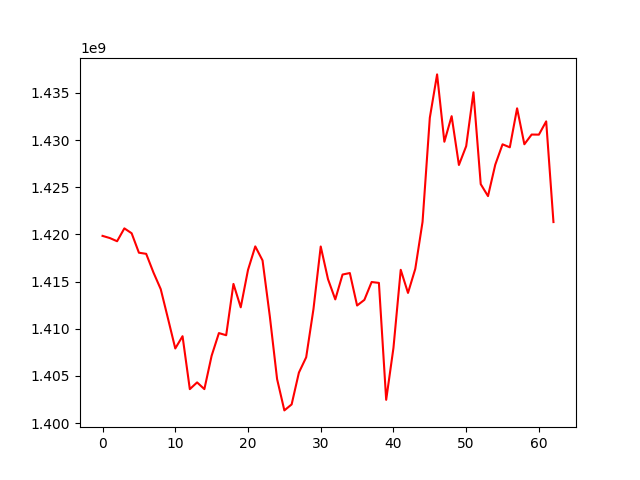

The data file committed next to this chart (first rows):
, 0
0, 1419843631
1, 1419614999
2, 1419276715
3, 1420641623
4, 1420121175
5, 1418060723
6, 1417941881
7, 1415962153
8, 1414197617
9, 1411076932
10, 1407907184
11, 1409208642
12, 1403596624
13, 1404311101
14, 1403598647
15, 1407139429
16, 1409539716
17, 1409310035
18, 1414752504
19, 1412270941
20, 1416231175
21, 1418729370
22, 1417241807
23, 1411315968
24, 1404660354
25, 1401341951
26, 1401977483
27, 1405351917
28, 1406973668
29, 1412077761
30, 1418717483
31, 1415257174
32, 1413110851
33, 1415745652
34, 1415904758
35, 1412462650
36, 1413058144
37, 1414952843
38, 1414859540
39, 1402463120
40, 1407968883
41, 1416248012
42, 1413797300
43, 1416347267
44, 1421324890
45, 1432365905
46, 1436964492
47, 1429823738
48, 1432535822
49, 1427361430
50, 1429357400
51, 1435069993
52, 1425329285
53, 1424061712
54, 1427394165
55, 1429552303
56, 1429232943
57, 1433369085
58, 1429557462
59, 1430587522
... 3 more rows
